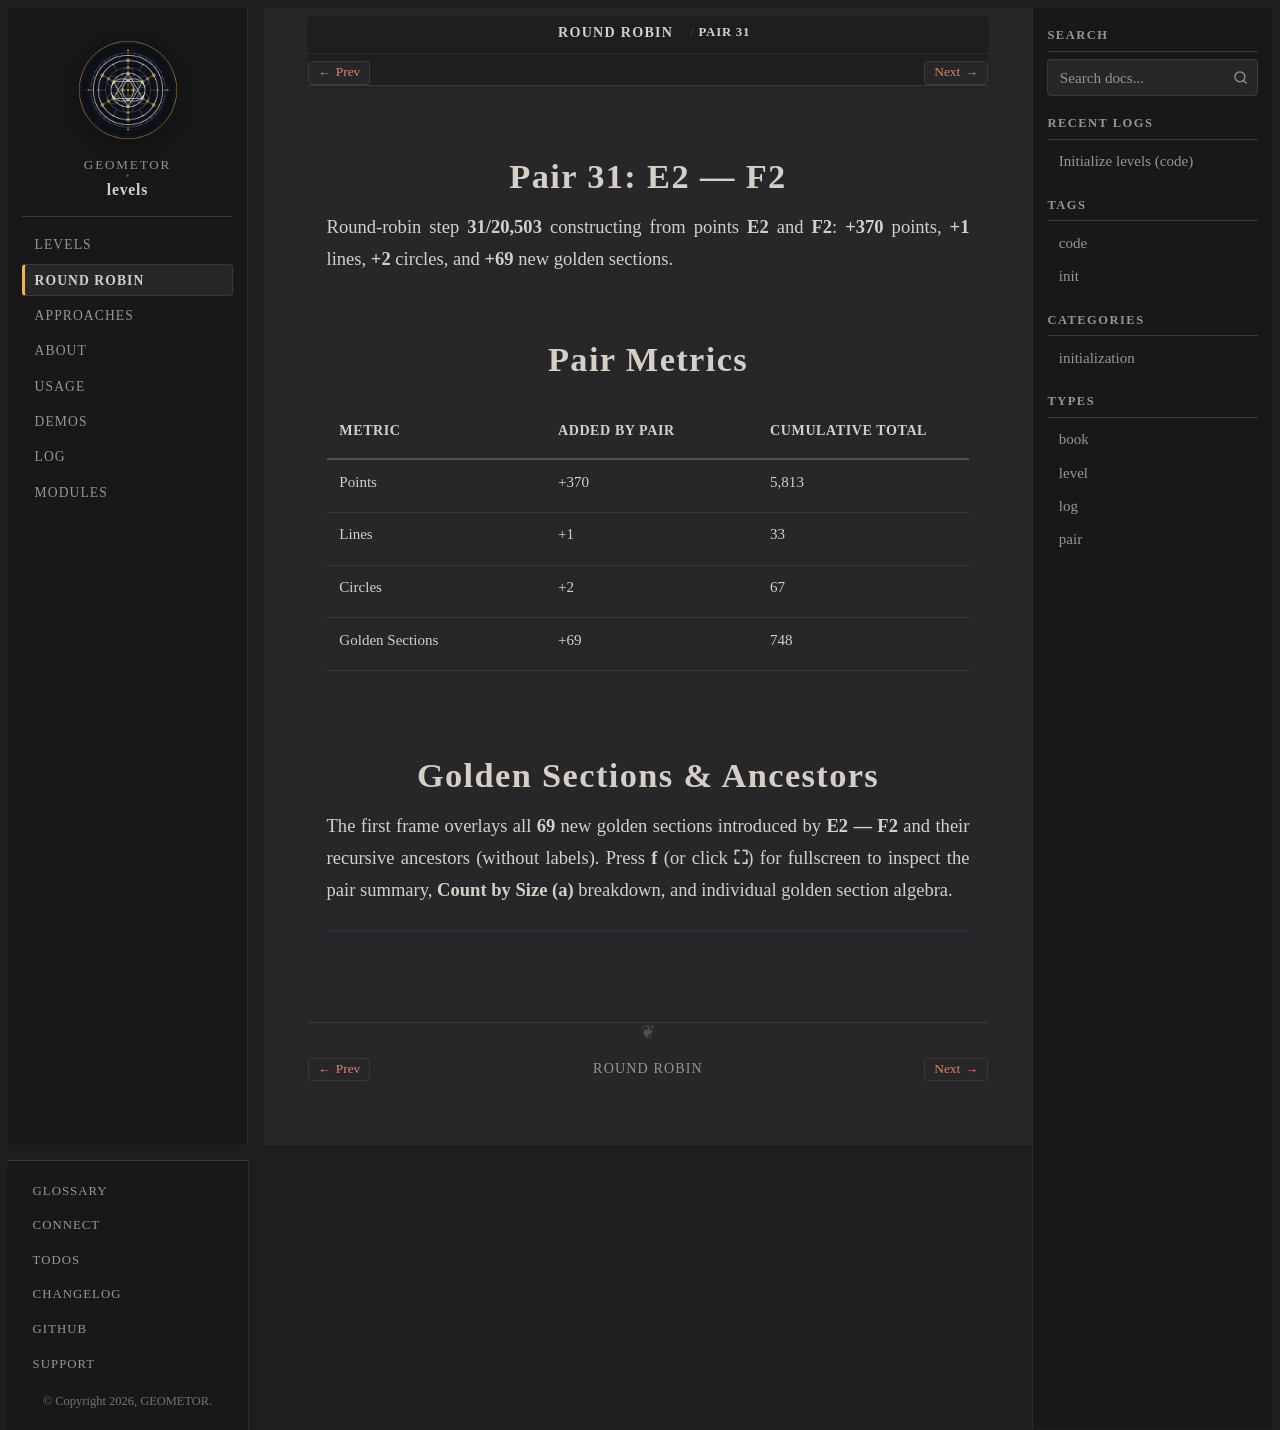

repository: geometor/levels · page: round-robin/pair-31-e2-f2/index.html · generator: sphinx

:type: pair
:order: 31

================
Pair 31: E2 — F2
================

.. container:: lead

   Round-robin step **31/20,503** constructing from points **E2** and **F2**: **+370** points, **+1** lines, **+2** circles, and **+69** new golden sections.

Pair Metrics
============

.. list-table::
   :header-rows: 1
   :widths: 34 33 33

   * - Metric
     - Added by Pair
     - Cumulative Total
   * - Points
     - +370
     - 5,813
   * - Lines
     - +1
     - 33
   * - Circles
     - +2
     - 67
   * - Golden Sections
     - +69
     - 748

Golden Sections & Ancestors
===========================

The first frame overlays all **69** new golden sections introduced by **E2 — F2** and their recursive ancestors (without labels). Press **f** (or click **⛶**) for fullscreen to inspect the pair summary, **Count by Size (a)** breakdown, and individual golden section algebra.

.. raw:: html

   <div class="geometor-svg-switcher"
        data-manifest="../../_static/svg/rr/pair_31/manifest.json"
        data-base="../../_static/svg/rr/pair_31/"
        data-interval="1500">
   </div>
